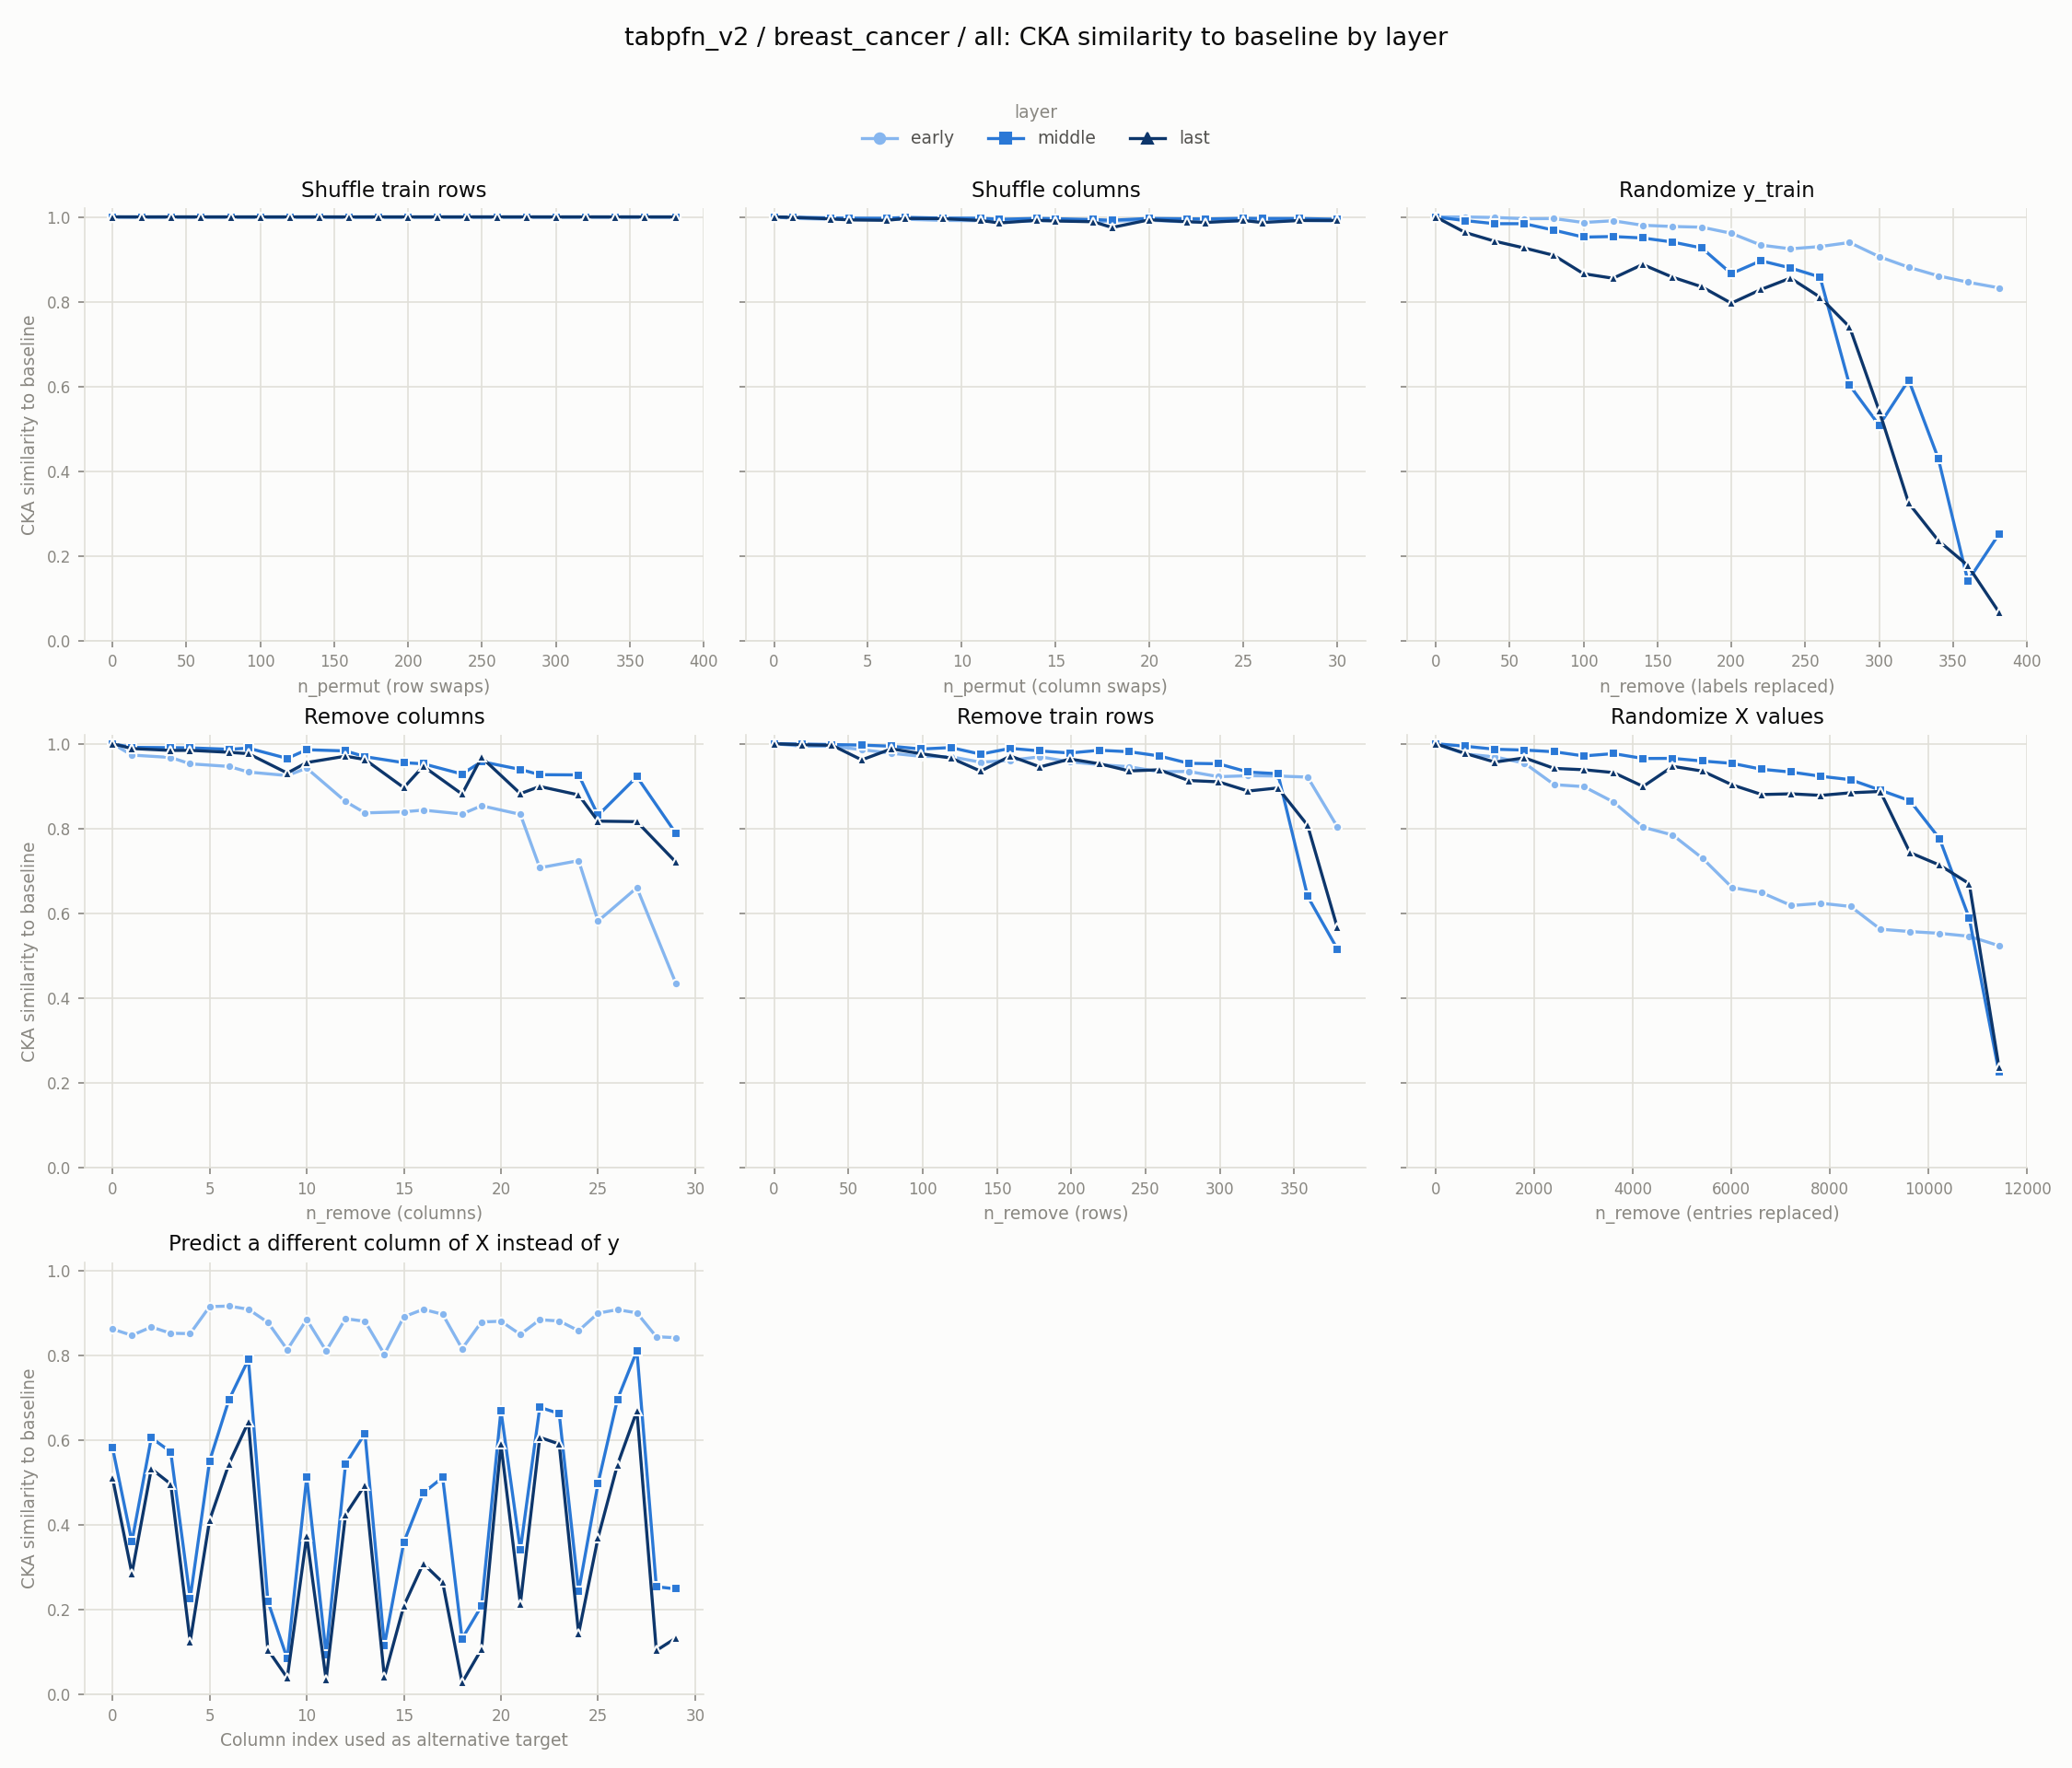

Values plotted in this chart, from the file beside it:
experiment, layer, level, value
row_shuffle, early, 0, 1.0
row_shuffle, early, 20, 0.9994
row_shuffle, early, 40, 0.9997
row_shuffle, early, 60, 0.9996
row_shuffle, early, 80, 0.9996
row_shuffle, early, 100, 0.9994
row_shuffle, early, 120, 0.9995
row_shuffle, early, 140, 0.9996
row_shuffle, early, 160, 0.9993
row_shuffle, early, 180, 0.9993
row_shuffle, early, 200, 0.9994
row_shuffle, early, 220, 0.9995
row_shuffle, early, 240, 0.9994
row_shuffle, early, 260, 0.9994
row_shuffle, early, 280, 0.9995
row_shuffle, early, 300, 0.9994
row_shuffle, early, 320, 0.9997
row_shuffle, early, 340, 0.9995
row_shuffle, early, 360, 0.9995
row_shuffle, early, 381, 0.9995
col_shuffle, early, 0, 1.0
col_shuffle, early, 1, 0.9965
col_shuffle, early, 3, 0.9945
col_shuffle, early, 4, 0.9935
col_shuffle, early, 6, 0.9937
col_shuffle, early, 7, 0.9945
col_shuffle, early, 9, 0.9918
col_shuffle, early, 11, 0.991
col_shuffle, early, 12, 0.989
col_shuffle, early, 14, 0.9904
col_shuffle, early, 15, 0.992
col_shuffle, early, 17, 0.9891
col_shuffle, early, 18, 0.9901
col_shuffle, early, 20, 0.9921
col_shuffle, early, 22, 0.9881
col_shuffle, early, 23, 0.9888
col_shuffle, early, 25, 0.9907
col_shuffle, early, 26, 0.9904
col_shuffle, early, 28, 0.9915
col_shuffle, early, 30, 0.99
random_labels, early, 0, 1.0
random_labels, early, 20, 0.9998
random_labels, early, 40, 0.9987
random_labels, early, 60, 0.9957
random_labels, early, 80, 0.9961
random_labels, early, 100, 0.9868
random_labels, early, 120, 0.9909
random_labels, early, 140, 0.9803
random_labels, early, 160, 0.9774
random_labels, early, 180, 0.9757
random_labels, early, 200, 0.9614
random_labels, early, 220, 0.9335
random_labels, early, 240, 0.9247
random_labels, early, 260, 0.9301
random_labels, early, 280, 0.9396
random_labels, early, 300, 0.9063
random_labels, early, 320, 0.8812
random_labels, early, 340, 0.8611
random_labels, early, 360, 0.846
random_labels, early, 381, 0.8327
... 390 more rows
